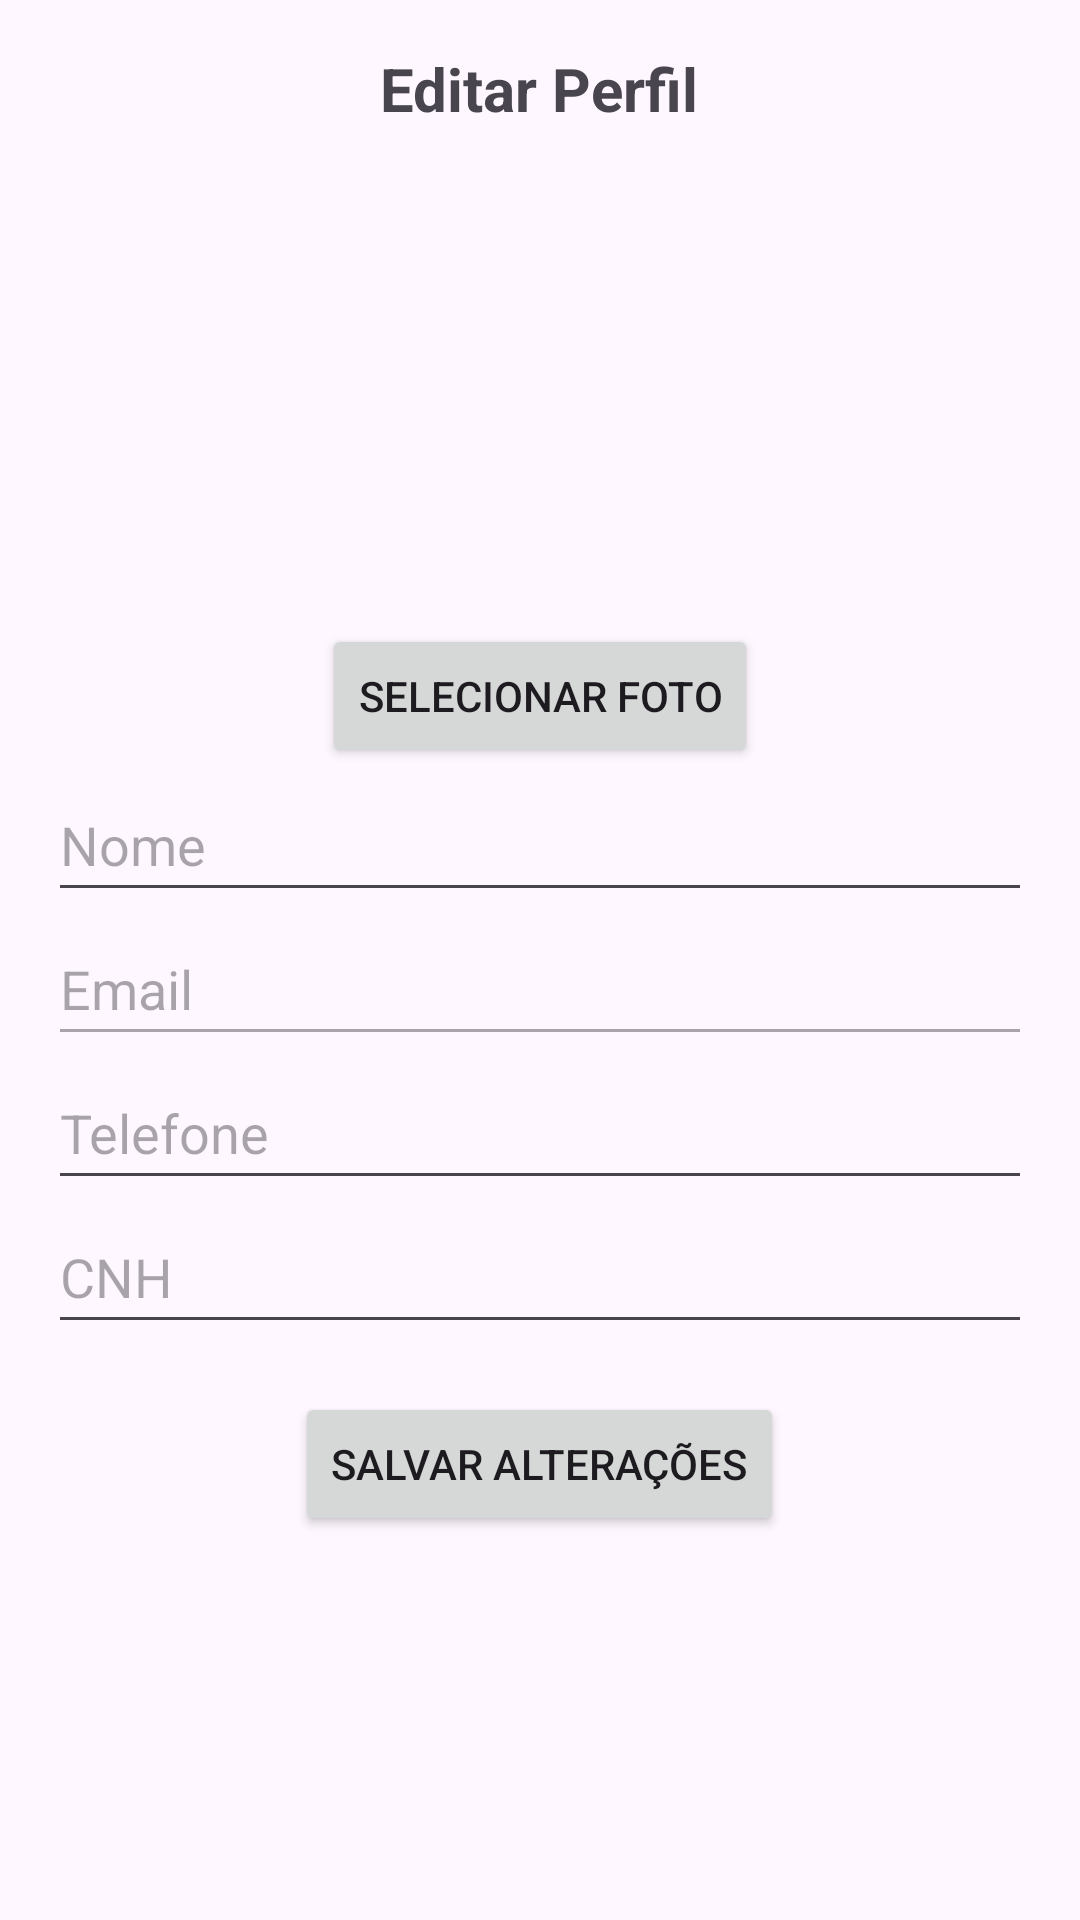

Produce the Android XML layout that renders to this screen, including the resource entries it uses.
<!-- AndroidManifest.xml: application theme Theme.ValletProjeto -->
<!-- res/layout/activity_editar_perfil_motorista.xml -->
<?xml version="1.0" encoding="utf-8"?>
<ScrollView xmlns:android="http://schemas.android.com/apk/res/android"
    android:layout_width="match_parent"
    android:layout_height="match_parent"
    android:padding="16dp">

    <LinearLayout
        android:layout_width="match_parent"
        android:layout_height="wrap_content"
        android:orientation="vertical"
        android:gravity="center_horizontal"
        android:paddingBottom="24dp">

        <TextView
            android:text="Editar Perfil"
            android:textSize="20sp"
            android:textStyle="bold"
            android:layout_marginBottom="16dp"
            android:layout_height="48dp"
            android:layout_width="wrap_content"/>

        <ImageView
            android:id="@+id/imgFotoEditar"
            android:layout_width="120dp"
            android:layout_height="120dp"
            android:scaleType="centerCrop"
            android:src="@drawable/ic_parking"
            android:layout_marginBottom="8dp" />

        <Button
            android:id="@+id/btnSelecionarFoto"
            android:text="Selecionar Foto"
            android:layout_height="48dp"
            android:layout_width="wrap_content"
            />

        <EditText
            android:id="@+id/edtNome"
            android:layout_width="match_parent"
            android:layout_height="wrap_content"
            android:hint="Nome"
            android:minHeight="48dp" />

        <EditText
            android:id="@+id/edtEmail"
            android:layout_width="match_parent"
            android:layout_height="wrap_content"
            android:enabled="false"
            android:hint="Email"
            android:minHeight="48dp" />

        <EditText
            android:id="@+id/edtTelefone"
            android:layout_width="match_parent"
            android:layout_height="wrap_content"
            android:hint="Telefone"
            android:minHeight="48dp" />

        <EditText
            android:id="@+id/edtCnh"
            android:layout_width="match_parent"
            android:layout_height="wrap_content"
            android:hint="CNH"
            android:minHeight="48dp" />

        <Button
            android:id="@+id/btnSalvarPerfil"
            android:text="Salvar Alterações"
            android:layout_marginTop="16dp"
            android:layout_height="48dp"
            android:layout_width="wrap_content"
            />
    </LinearLayout>
</ScrollView>
<!-- resources referenced by this layout -->
<resources>
  <style name="Theme.ValletProjeto" parent="Base.Theme.ValletProjeto" />
  <style name="Base.Theme.ValletProjeto" parent="Theme.Material3.DayNight.NoActionBar">
          
          
      </style>
</resources>
